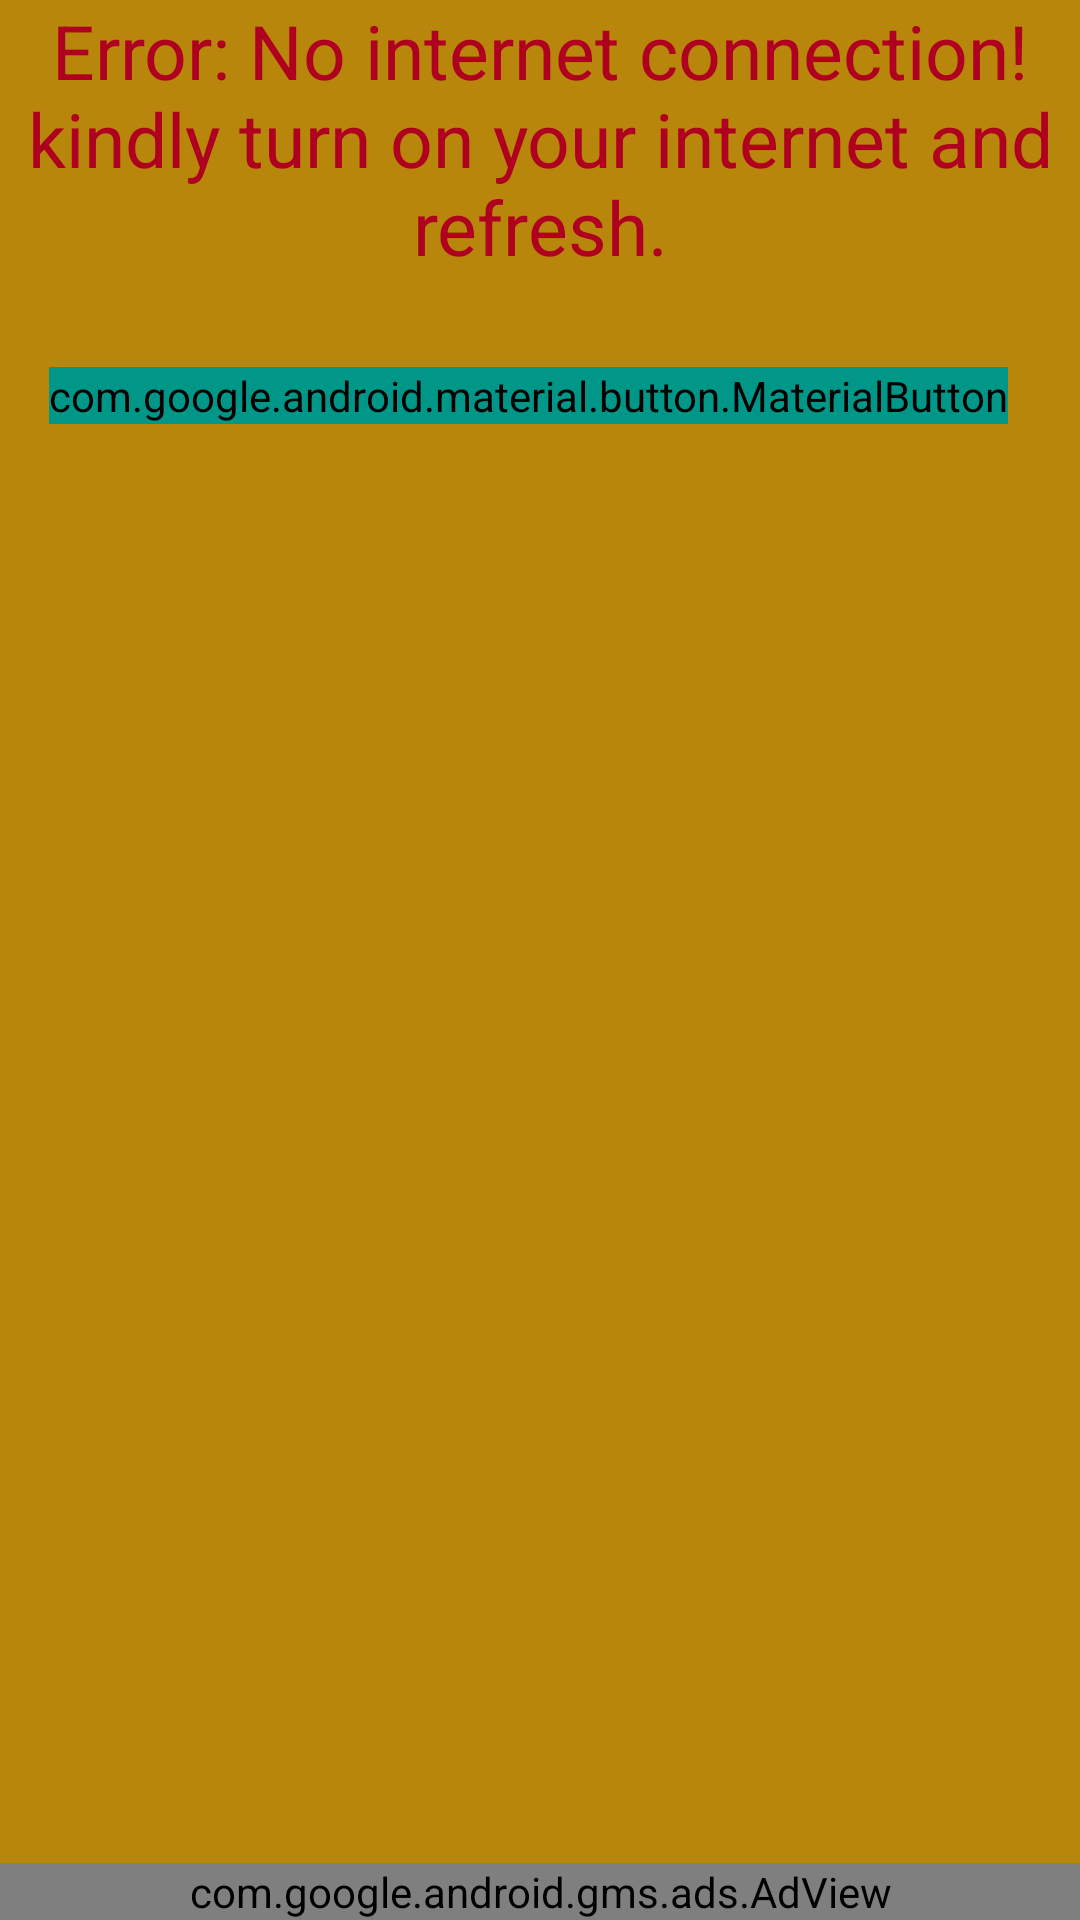

This screen was rendered from an Android layout file. Write that file and the resources it references.
<!-- AndroidManifest.xml: application theme Theme.AppCompat.Light.NoActionBar -->
<!-- res/layout/content_main.xml -->
<?xml version="1.0" encoding="utf-8"?>
<androidx.constraintlayout.widget.ConstraintLayout xmlns:android="http://schemas.android.com/apk/res/android"
    xmlns:ads="http://schemas.android.com/apk/res-auto"
    xmlns:app="http://schemas.android.com/apk/res-auto"
    xmlns:tools="http://schemas.android.com/tools"
    android:layout_width="match_parent"
    android:layout_height="match_parent"
    android:background="@color/colorGreen"
    app:layout_behavior="@string/appbar_scrolling_view_behavior"
    tools:showIn="@layout/app_bar_main">

    <include
        layout="@layout/activity_no_internet"
        android:layout_width="0dp"
        android:layout_height="0dp"
        ads:layout_constraintBottom_toBottomOf="@+id/list_main"
        ads:layout_constraintEnd_toEndOf="parent"
        ads:layout_constraintStart_toStartOf="parent"
        ads:layout_constraintTop_toTopOf="parent" />

    <androidx.recyclerview.widget.RecyclerView
        android:id="@+id/list_main"
        android:layout_width="0dp"
        android:layout_height="0dp"
        app:layout_constraintBottom_toTopOf="@+id/adView"
        app:layout_constraintEnd_toEndOf="parent"
        app:layout_constraintStart_toStartOf="parent"
        app:layout_constraintTop_toTopOf="parent"
        tools:listitem="@layout/items_main" />

    <com.google.android.gms.ads.AdView
        android:id="@+id/adView"
        android:layout_width="0dp"
        android:layout_height="wrap_content"
        ads:adSize="BANNER"
        ads:adUnitId="@string/banner_ad_unit_id"
        app:layout_constraintBottom_toBottomOf="parent"
        app:layout_constraintEnd_toEndOf="parent"
        app:layout_constraintStart_toStartOf="parent" />
</androidx.constraintlayout.widget.ConstraintLayout>
<!-- res/layout/app_bar_main.xml (included above) -->
<?xml version="1.0" encoding="utf-8"?>
<androidx.coordinatorlayout.widget.CoordinatorLayout xmlns:android="http://schemas.android.com/apk/res/android"
    xmlns:app="http://schemas.android.com/apk/res-auto"
    xmlns:tools="http://schemas.android.com/tools"
    android:layout_width="match_parent"
    android:layout_height="match_parent"
    tools:context=".MainActivity.MainActivity">

    <com.google.android.material.appbar.AppBarLayout
        android:layout_width="match_parent"
        android:layout_height="wrap_content"
        android:theme="@style/AppTheme.AppBarOverlay">

        <androidx.appcompat.widget.Toolbar
            android:id="@+id/toolbar"
            android:layout_width="match_parent"
            android:layout_height="?attr/actionBarSize"
            android:background="@color/colorPrimary"
            android:clickable="true"
            app:popupTheme="@style/AppTheme.PopupOverlay" />

    </com.google.android.material.appbar.AppBarLayout>

    <include layout="@layout/content_main" />

</androidx.coordinatorlayout.widget.CoordinatorLayout>
<!-- res/layout/activity_no_internet.xml (included above) -->
<?xml version="1.0" encoding="utf-8"?>
<androidx.constraintlayout.widget.ConstraintLayout xmlns:android="http://schemas.android.com/apk/res/android"
    xmlns:app="http://schemas.android.com/apk/res-auto"
    xmlns:tools="http://schemas.android.com/tools"
    android:layout_width="match_parent"
    android:layout_height="match_parent"
    android:background="@color/colorPrimary"
    android:visibility="visible">

    <TextView
        android:id="@+id/no_internet_connection_text"
        android:layout_width="0dp"
        android:layout_height="wrap_content"
        android:layout_centerHorizontal="true"
        android:layout_centerVertical="true"
        android:layout_gravity="center_horizontal"
        android:layout_marginStart="8dp"
        android:layout_marginEnd="8dp"
        android:gravity="center"
        android:text="@string/error_no_internet_connection"
        android:textColor="@color/design_default_color_error"
        android:textSize="25sp"
        app:layout_constraintEnd_toEndOf="parent"
        app:layout_constraintStart_toStartOf="parent"
        app:layout_constraintTop_toBottomOf="@+id/imageView" />

    <com.google.android.material.button.MaterialButton
        android:id="@+id/btn_refresh"
        android:layout_width="wrap_content"
        android:layout_height="wrap_content"
        android:layout_marginTop="30dp"
        android:backgroundTint="@color/colorTeal"
        android:text="@string/refresh"
        android:textSize="20sp"
        app:cornerRadius="2dp"
        app:layout_constraintEnd_toEndOf="@+id/no_internet_connection_text"
        app:layout_constraintStart_toStartOf="parent"
        app:layout_constraintTop_toBottomOf="@+id/no_internet_connection_text"
        app:rippleColor="@color/colorGreen"
        app:strokeColor="@color/colorAccent" />

    <ImageView
        android:id="@+id/imageView"
        android:layout_width="0dp"
        android:layout_height="wrap_content"
        android:contentDescription="@string/error_image"
        app:layout_constraintEnd_toEndOf="parent"
        app:layout_constraintStart_toStartOf="parent"
        app:layout_constraintTop_toTopOf="parent"
        app:srcCompat="@drawable/caution" />
</androidx.constraintlayout.widget.ConstraintLayout>
<!-- res/layout/items_main.xml (included above) -->
<?xml version="1.0" encoding="utf-8"?>
<androidx.constraintlayout.widget.ConstraintLayout xmlns:android="http://schemas.android.com/apk/res/android"
    xmlns:app="http://schemas.android.com/apk/res-auto"
    xmlns:tools="http://schemas.android.com/tools"
    android:layout_width="match_parent"
    android:layout_height="wrap_content">

    <FrameLayout
        android:layout_width="0dp"
        android:layout_height="wrap_content"
        android:layout_marginStart="2dp"
        android:layout_marginTop="2dp"
        android:layout_marginEnd="2dp"
        android:layout_marginBottom="2dp"
        app:layout_constraintBottom_toBottomOf="parent"
        app:layout_constraintEnd_toEndOf="parent"
        app:layout_constraintStart_toStartOf="parent"
        app:layout_constraintTop_toTopOf="parent">

        <androidx.cardview.widget.CardView
            android:layout_width="match_parent"
            android:layout_height="match_parent"
            app:cardBackgroundColor="@color/colorPrimary"
            app:cardCornerRadius="8dp"
            app:cardElevation="2dp"
            app:cardPreventCornerOverlap="true"
            app:cardUseCompatPadding="false"
            app:contentPadding="2dp">

            <androidx.constraintlayout.widget.ConstraintLayout
                android:layout_width="match_parent"
                android:layout_height="match_parent">

                <TextView
                    android:id="@+id/text_view_title_main"
                    android:layout_width="0dp"
                    android:layout_height="wrap_content"
                    android:layout_marginStart="2dp"
                    android:layout_marginEnd="2dp"
                    android:fontFamily="sans-serif-condensed-medium"
                    android:gravity="center"
                    android:text="@string/title_main"
                    android:textAllCaps="true"
                    android:textAppearance="@style/TextAppearance.AppCompat.Large"
                    android:textSize="18sp"
                    android:textStyle="bold"
                    app:layout_constraintEnd_toEndOf="parent"
                    app:layout_constraintStart_toStartOf="parent"
                    app:layout_constraintTop_toTopOf="parent" />

                <TextView
                    android:id="@+id/text_view_main_description"
                    android:layout_width="0dp"
                    android:layout_height="wrap_content"
                    android:layout_marginStart="2dp"
                    android:layout_marginEnd="2dp"
                    android:fontFamily="sans-serif-condensed-medium"
                    android:gravity="center"
                    android:text="@string/main_description"
                    android:textAppearance="@style/TextAppearance.AppCompat.Body2"
                    android:textSize="20sp"
                    app:layout_constraintEnd_toEndOf="parent"
                    app:layout_constraintStart_toStartOf="parent"
                    app:layout_constraintTop_toBottomOf="@+id/img_main" />

                <ImageView
                    android:id="@+id/img_main"
                    android:layout_width="wrap_content"
                    android:layout_height="0dp"
                    android:background="@drawable/rounded_corners"
                    android:contentDescription="@string/image"
                    app:layout_constraintEnd_toEndOf="parent"
                    app:layout_constraintStart_toStartOf="parent"
                    app:layout_constraintTop_toBottomOf="@+id/text_view_title_main"
                    tools:srcCompat="@tools:sample/avatars" />

            </androidx.constraintlayout.widget.ConstraintLayout>

        </androidx.cardview.widget.CardView>
    </FrameLayout>
</androidx.constraintlayout.widget.ConstraintLayout>
<!-- resources referenced by this layout -->
<resources>
  <color name="colorAccent">#03DAC5</color>
  <color name="colorGreen">#013220</color>
  <color name="colorPrimary">#B8860B</color>
  <color name="colorTeal">#009688</color>
  <!-- drawable rounded_corners (drawable-v24) -->
  <?xml version="1.0" encoding="utf-8"?>
  <shape xmlns:android="http://schemas.android.com/apk/res/android">
              <solid android:color="@color/colorGreen"/>
      <stroke
          android:width="1dp"
          android:color="@color/colorTeal"
  >
      </stroke>
      <corners
          android:bottomRightRadius="15dp"
          android:bottomLeftRadius="15dp"
          android:topLeftRadius="15dp"
          android:topRightRadius="15dp"/>
      <padding
          android:left="10dp"
          android:top="10dp"
          android:right="10dp"
          android:bottom="10dp" />
  </shape>
  <string name="banner_ad_unit_id">ca-app-pub-3940256099942544/6300978111</string>
  <string name="error_image">error image</string>
  <string name="error_no_internet_connection">Error: No internet connection! kindly turn on your internet and refresh.</string>
  <string name="image">image</string>
  <string name="main_description">Main description</string>
  <string name="refresh">refresh</string>
  <string name="title_main">Title main</string>
  <style name="AppTheme.AppBarOverlay" parent="ThemeOverlay.AppCompat.Dark.ActionBar" />
  <style name="AppTheme.PopupOverlay" parent="ThemeOverlay.AppCompat.Light" />
</resources>
